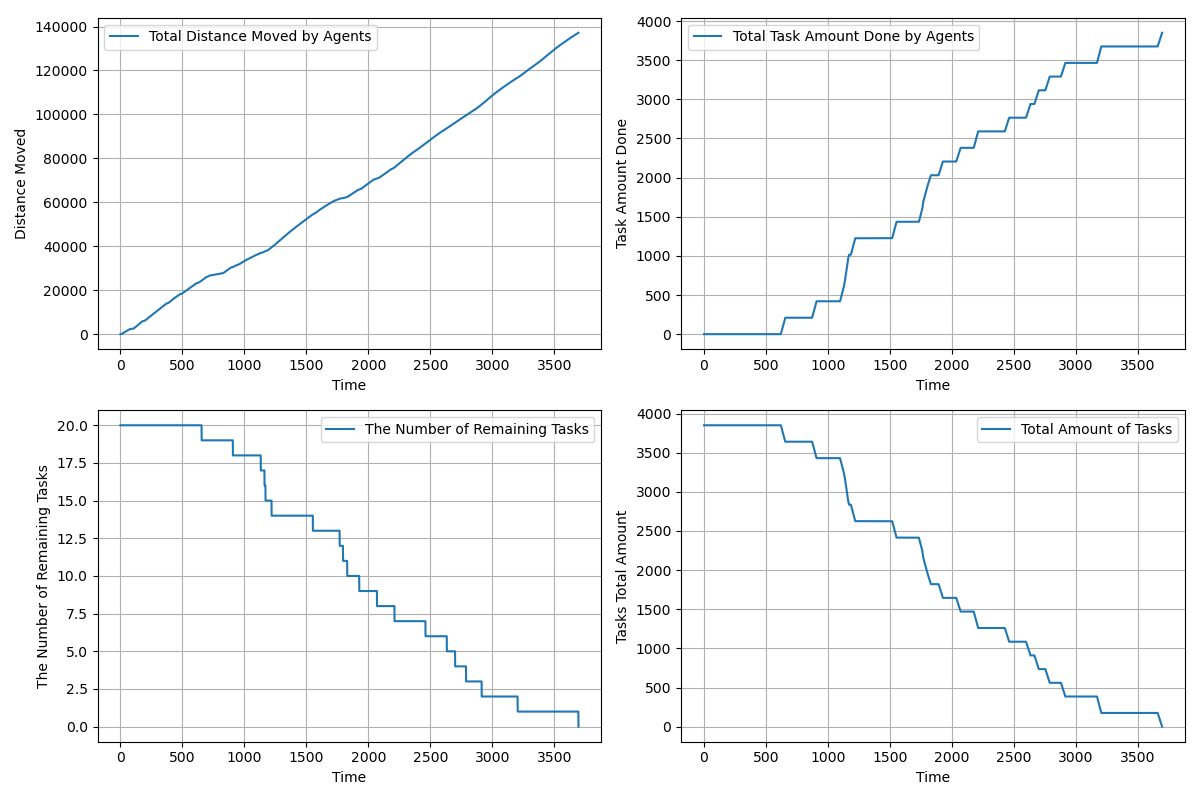

Values plotted in this chart, from the file beside it:
time, agents_total_distance_moved, agents_total_task_amount_done, completed_tasks, remaining_tasks, tasks_total_amount_left
1.0, 2.5, 0.0, 0, 20, 3850
2.0, 4.7, 0.0, 0, 20, 3850
3.0, 7.83, 0.0, 0, 20, 3850
4.0, 12.95, 0.0, 0, 20, 3850
5.0, 20.06, 0.0, 0, 20, 3850
6.0, 29.17, 0.0, 0, 20, 3850
7.0, 40.28, 0.0, 0, 20, 3850
8.0, 53.38, 0.0, 0, 20, 3850
9.0, 68.48, 0.0, 0, 20, 3850
10.0, 85.59, 0.0, 0, 20, 3850
11.0, 104.7, 0.0, 0, 20, 3850
12.0, 125.2, 0.0, 0, 20, 3850
13.0, 147.7, 0.0, 0, 20, 3850
14.0, 172.2, 0.0, 0, 20, 3850
15.0, 198.6, 0.0, 0, 20, 3850
16.0, 226.9, 0.0, 0, 20, 3850
17.0, 257.2, 0.0, 0, 20, 3850
18.0, 289.5, 0.0, 0, 20, 3850
19.0, 322.8, 0.0, 0, 20, 3850
20.0, 358, 0.0, 0, 20, 3850
21.0, 395.1, 0.0, 0, 20, 3850
22.0, 433.1, 0.0, 0, 20, 3850
23.0, 471.1, 0.0, 0, 20, 3850
24.0, 509.1, 0.0, 0, 20, 3850
25.0, 547.1, 0.0, 0, 20, 3850
26.0, 585.1, 0.0, 0, 20, 3850
27.0, 623.1, 0.0, 0, 20, 3850
28.0, 661.1, 0.0, 0, 20, 3850
29.0, 698.1, 0.0, 0, 20, 3850
30.0, 735.1, 0.0, 0, 20, 3850
31.0, 772.1, 0.0, 0, 20, 3850
32.0, 809.1, 0.0, 0, 20, 3850
33.0, 846.1, 0.0, 0, 20, 3850
34.0, 883.1, 0.0, 0, 20, 3850
35.0, 920.1, 0.0, 0, 20, 3850
36.0, 957.1, 0.0, 0, 20, 3850
37.0, 993.1, 0.0, 0, 20, 3850
38.0, 1029, 0.0, 0, 20, 3850
39.0, 1065, 0.0, 0, 20, 3850
40.0, 1101, 0.0, 0, 20, 3850
41.0, 1137, 0.0, 0, 20, 3850
42.0, 1173, 0.0, 0, 20, 3850
43.0, 1209, 0.0, 0, 20, 3850
44.0, 1244, 0.0, 0, 20, 3850
45.0, 1279, 0.0, 0, 20, 3850
46.0, 1314, 0.0, 0, 20, 3850
47.0, 1349, 0.0, 0, 20, 3850
48.0, 1382, 0.0, 0, 20, 3850
49.0, 1415, 0.0, 0, 20, 3850
50.0, 1448, 0.0, 0, 20, 3850
51.0, 1481, 0.0, 0, 20, 3850
52.0, 1514, 0.0, 0, 20, 3850
53.0, 1547, 0.0, 0, 20, 3850
54.0, 1580, 0.0, 0, 20, 3850
55.0, 1613, 0.0, 0, 20, 3850
56.0, 1646, 0.0, 0, 20, 3850
57.0, 1678, 0.0, 0, 20, 3850
58.0, 1710, 0.0, 0, 20, 3850
59.0, 1742, 0.0, 0, 20, 3850
60.0, 1774, 0.0, 0, 20, 3850
... 3,634 more rows
